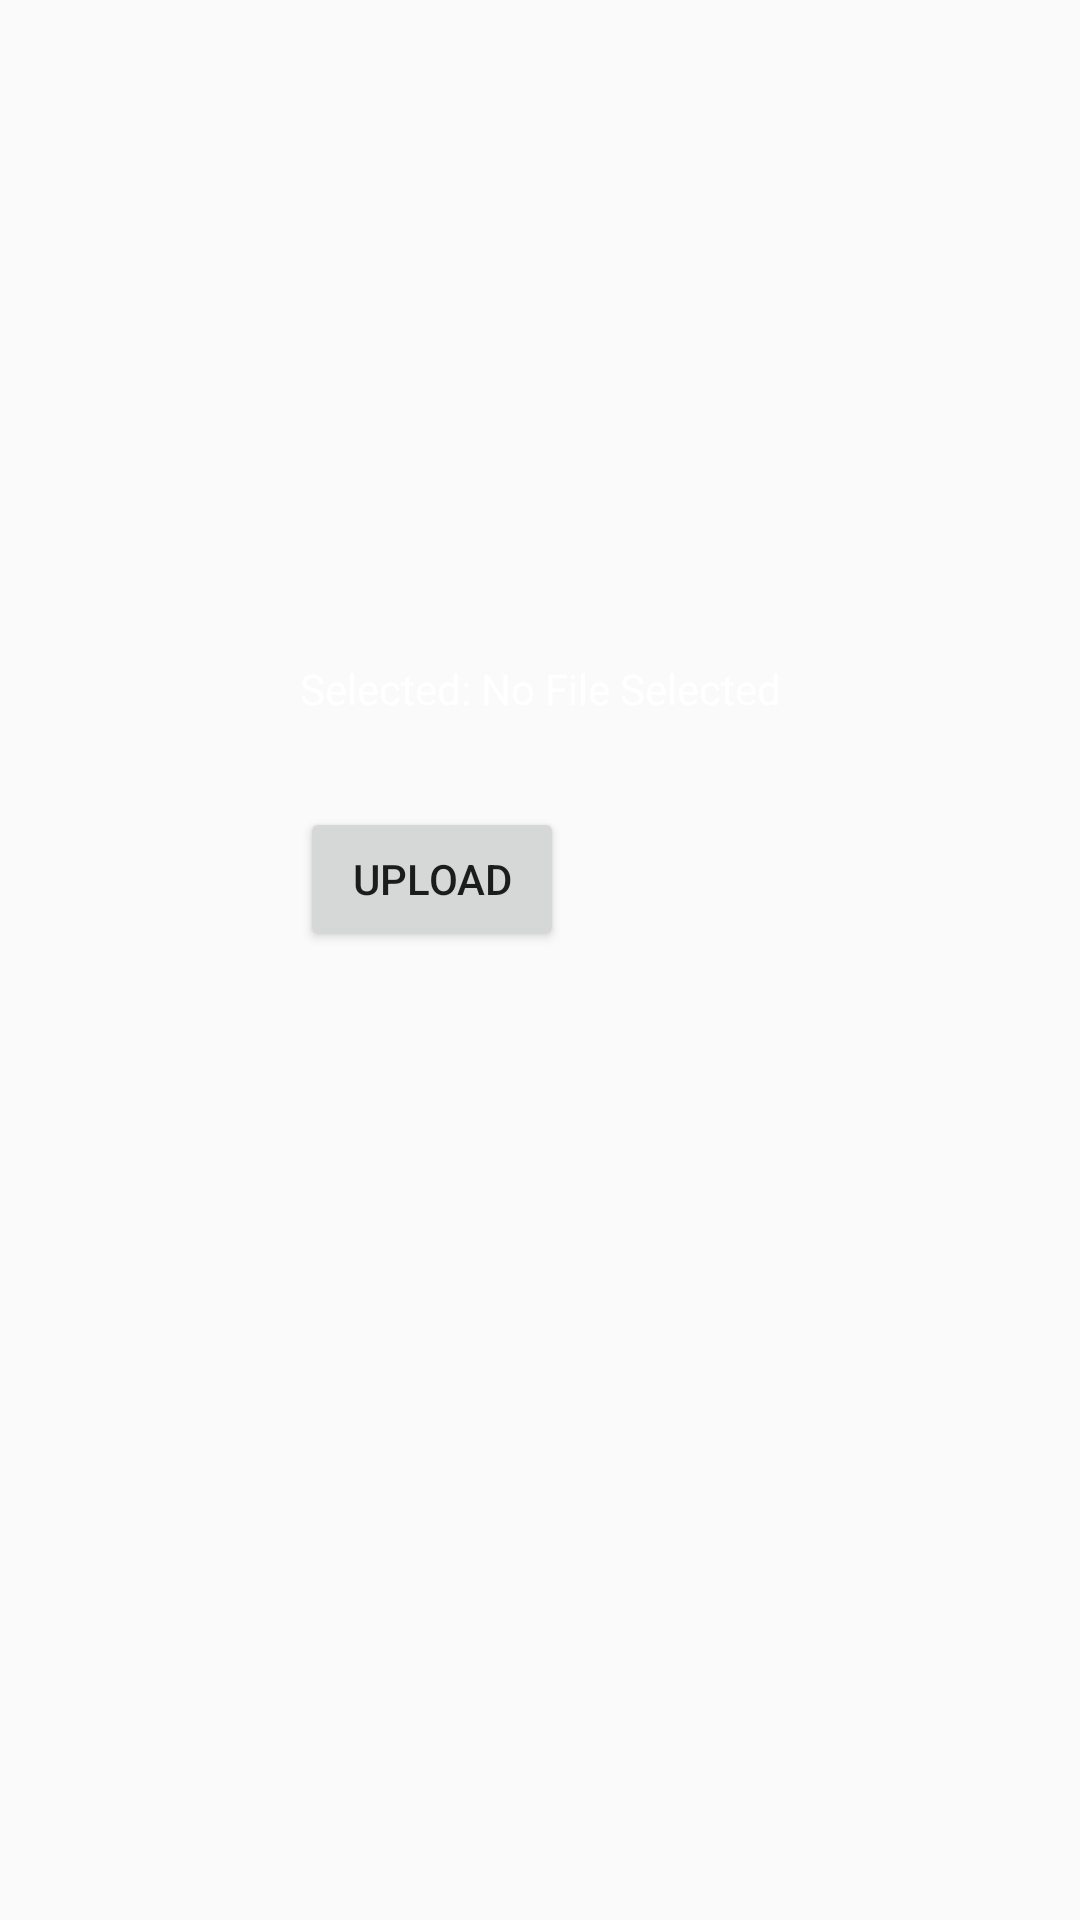

Android layout source for this screen:
<!-- AndroidManifest.xml: application theme AppTheme -->
<!-- res/layout/upload_video_layout.xml -->
<?xml version="1.0" encoding="utf-8"?>
<LinearLayout xmlns:android="http://schemas.android.com/apk/res/android"
    android:orientation="vertical"
    android:layout_width="match_parent"
    android:layout_height="match_parent">

    <ImageView
        android:id="@+id/browse"
        android:layout_width="100dp"
        android:layout_height="100dp"
        android:layout_marginTop="100dp"
        android:layout_marginLeft="100dp"
        android:src="@drawable/folder"/>

    <TextView
        android:id="@+id/selected"
        android:layout_width="wrap_content"
        android:layout_height="wrap_content"
        android:layout_marginLeft="100dp"
        android:layout_marginTop="20dp"
        android:text="Selected: No File Selected"
        android:textColor="@color/cardview_light_background"/>

    <Button
        android:id="@+id/upload"
        android:layout_width="wrap_content"
        android:layout_height="wrap_content"
        android:layout_marginLeft="100dp"
        android:layout_marginTop="30dp"
        android:text="@string/upload"
       />

</LinearLayout>
<!-- resources referenced by this layout -->
<resources>
  <string name="upload">Upload</string>
  <style name="AppTheme" parent="Theme.AppCompat.Light.NoActionBar">
          
          <item name="colorPrimary">@color/colorPrimary</item>
          <item name="colorPrimaryDark">@color/colorPrimaryDark</item>
          <item name="colorAccent">@color/colorAccent</item>
          <item name="drawerArrowStyle">@style/DrawerArrowStyle</item>
          <item name="android:textColorSecondary">@android:color/white</item>
      </style>
  <color name="colorPrimary">#3F51B5</color>
  <color name="colorPrimaryDark">#303F9F</color>
  <color name="colorAccent">#0E1423</color>
  <style name="DrawerArrowStyle" parent="Widget.AppCompat.DrawerArrowToggle">
          <item name="color">@android:color/white</item>
      </style>
</resources>
